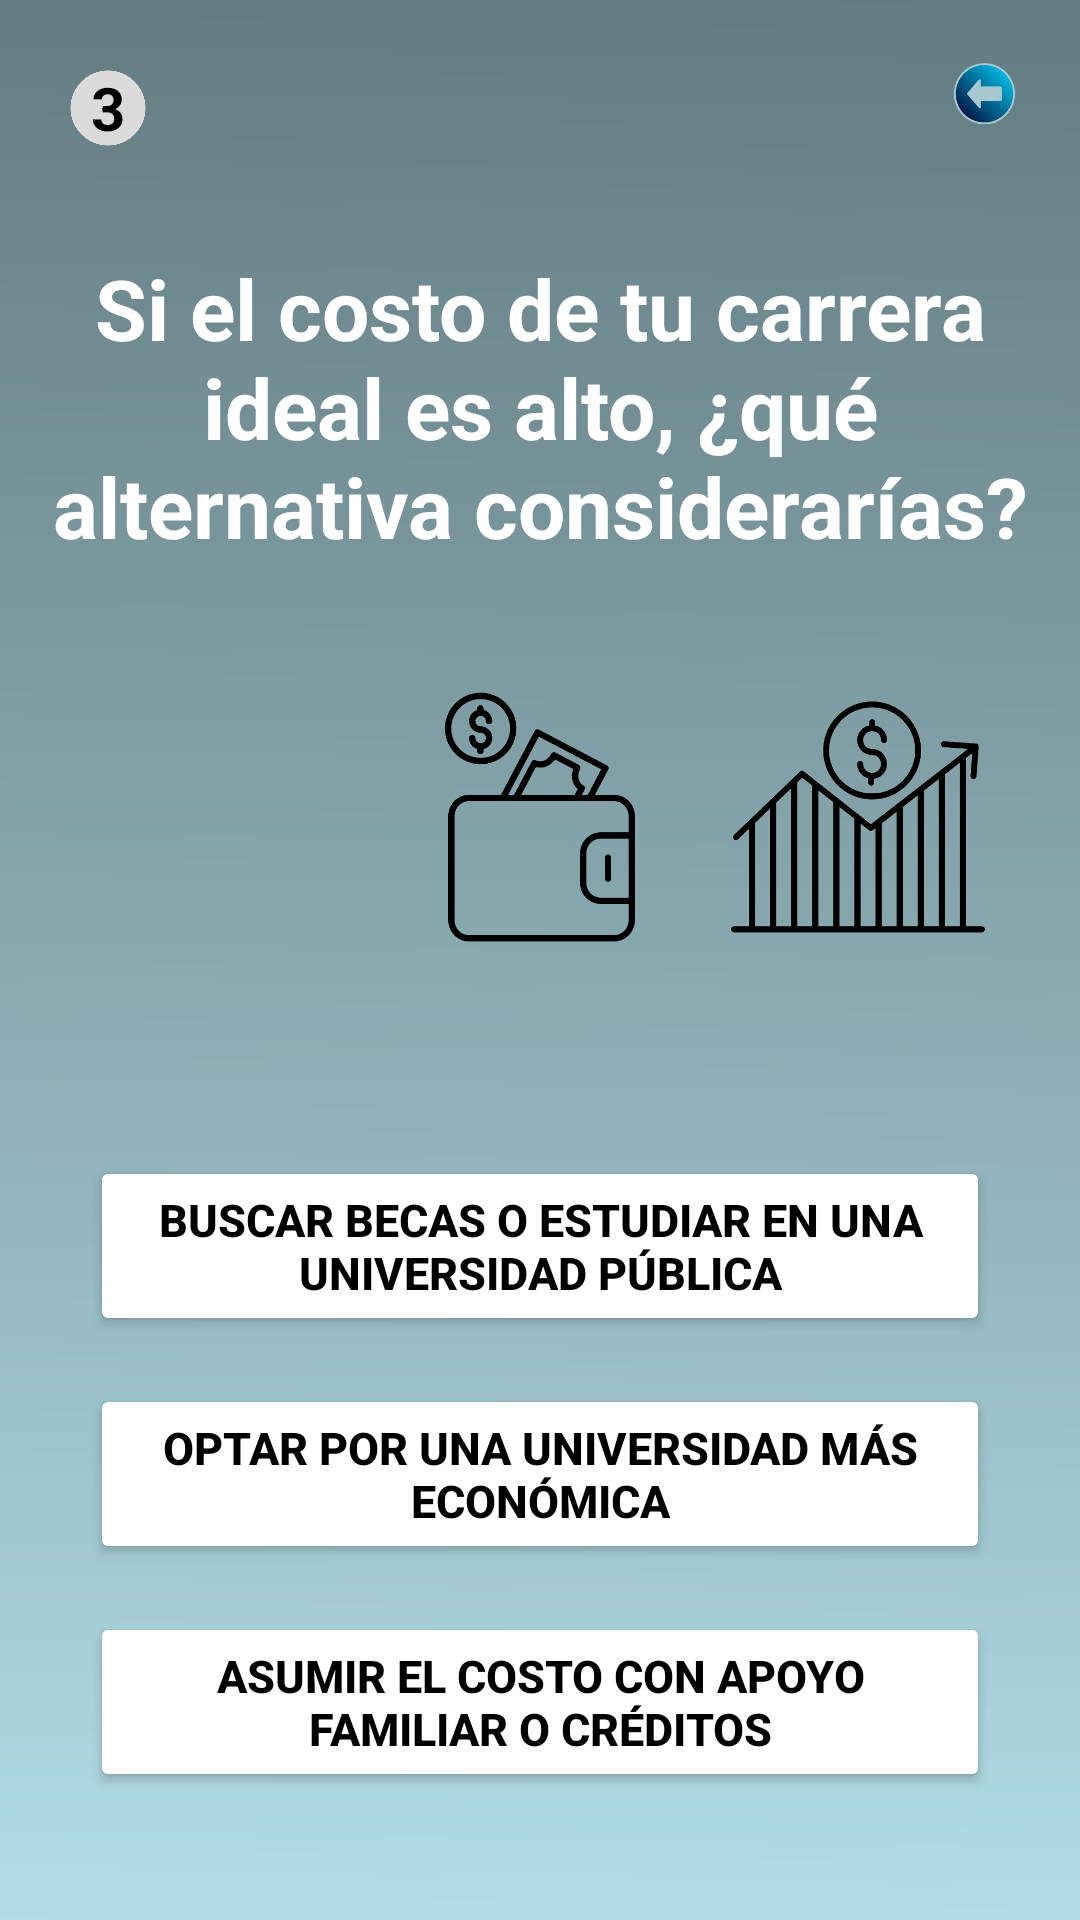

Produce the Android XML layout that renders to this screen, including the resource entries it uses.
<!-- AndroidManifest.xml: application theme Theme.MyApplication -->
<!-- res/layout/activity_costos_pregunta3.xml -->
<?xml version="1.0" encoding="utf-8"?>
<androidx.constraintlayout.widget.ConstraintLayout xmlns:android="http://schemas.android.com/apk/res/android"
    xmlns:app="http://schemas.android.com/apk/res-auto"
    xmlns:tools="http://schemas.android.com/tools"
    android:layout_width="match_parent"
    android:layout_height="match_parent">

    
    <ImageView
        android:id="@+id/fondo"
        android:layout_width="0dp"
        android:layout_height="0dp"
        android:scaleType="centerCrop"
        android:src="@drawable/fondo"
        app:layout_constraintTop_toTopOf="parent"
        app:layout_constraintBottom_toBottomOf="parent"
        app:layout_constraintStart_toStartOf="parent"
        app:layout_constraintEnd_toEndOf="parent" />

    
    <TextView
        android:id="@+id/numero_pregunta"
        android:layout_width="40dp"
        android:layout_height="40dp"
        android:backgroundTint="#DADADA"
        android:text="3"
        android:textColor="#000"
        android:gravity="center"
        android:textStyle="bold"
        android:textSize="20sp"
        android:background="@drawable/circulo"
        app:layout_constraintTop_toTopOf="parent"
        app:layout_constraintStart_toStartOf="parent"
        android:layout_margin="16dp" />

    
    <ImageView
        android:id="@+id/atras"
        android:layout_width="32dp"
        android:layout_height="32dp"
        android:src="@drawable/retroceso"
        app:layout_constraintTop_toTopOf="parent"
        app:layout_constraintEnd_toEndOf="parent"
        android:layout_margin="16dp" />

    
    <TextView
        android:id="@+id/pregunta_text"
        android:layout_width="0dp"
        android:layout_height="wrap_content"
        android:text="Si el costo de tu carrera ideal es alto, ¿qué alternativa considerarías?"
        android:textColor="#FFFFFF"
        android:textSize="28sp"
        android:textStyle="bold"
        android:gravity="center"
        android:textAlignment="center"
        android:layout_marginTop="28dp"
        app:layout_constraintTop_toBottomOf="@id/numero_pregunta"
        app:layout_constraintStart_toStartOf="parent"
        app:layout_constraintEnd_toEndOf="parent" />

    
    <LinearLayout
        android:id="@+id/iconos"
        android:layout_width="wrap_content"
        android:layout_height="wrap_content"
        android:orientation="horizontal"
        android:layout_marginTop="40dp"
        app:layout_constraintTop_toBottomOf="@id/pregunta_text"
        app:layout_constraintStart_toStartOf="parent"
        app:layout_constraintEnd_toEndOf="parent">

        <ImageView
            android:id="@+id/icono_calculadora"
            android:layout_width="90dp"
            android:layout_height="90dp"
            android:src="@drawable/calculadora"
            android:layout_marginHorizontal="8dp" />

        <ImageView
            android:id="@+id/icono_cartera"
            android:layout_width="90dp"
            android:layout_height="90dp"
            android:src="@drawable/cartera"
            android:layout_marginHorizontal="8dp" />

        <ImageView
            android:id="@+id/crecimiento"
            android:layout_width="90dp"
            android:layout_height="90dp"
            android:src="@drawable/crecimiento"
            android:layout_marginHorizontal="8dp" />

    </LinearLayout>

    
    <LinearLayout
        android:id="@+id/opciones"
        android:layout_width="300dp"
        android:layout_height="wrap_content"
        android:orientation="vertical"
        android:layout_marginTop="60dp"
        app:layout_constraintTop_toBottomOf="@id/iconos"
        app:layout_constraintStart_toStartOf="parent"
        app:layout_constraintEnd_toEndOf="parent">

        <Button
            android:id="@+id/btn_opcion1"
            android:layout_width="match_parent"
            android:layout_height="60dp"
            android:text="Buscar becas o estudiar en una universidad pública"
            android:backgroundTint="#FFFFFF"
            android:textColor="#000000"
            android:textSize="15sp"
            android:textStyle="bold"
            android:layout_marginVertical="8dp"
            android:padding="8dp" />

        <Button
            android:id="@+id/btn_opcion2"
            android:layout_width="match_parent"
            android:layout_height="60dp"
            android:text="Optar por una universidad más económica"
            android:backgroundTint="#FFFFFF"
            android:textColor="#000000"
            android:textSize="15sp"
            android:textStyle="bold"
            android:layout_marginVertical="8dp"
            android:padding="8dp" />

        <Button
            android:id="@+id/btn_opcion3"
            android:layout_width="match_parent"
            android:layout_height="60dp"
            android:text="Asumir el costo con apoyo familiar o créditos"
            android:backgroundTint="#FFFFFF"
            android:textColor="#000000"
            android:textSize="15sp"
            android:textStyle="bold"
            android:layout_marginVertical="8dp"
            android:padding="8dp" />

    </LinearLayout>

</androidx.constraintlayout.widget.ConstraintLayout>
<!-- resources referenced by this layout -->
<resources>
  <!-- drawable cartera: png bitmap (drawable, 14077 bytes) -->
  <!-- drawable circulo: png bitmap (drawable, 12692 bytes) -->
  <!-- drawable crecimiento: png bitmap (drawable, 65590 bytes) -->
  <!-- drawable fondo: png bitmap (drawable, 28474 bytes) -->
  <!-- drawable retroceso: png bitmap (drawable, 26073 bytes) -->
  <style name="Theme.MyApplication" parent="Base.Theme.MyApplication" />
  <style name="Base.Theme.MyApplication" parent="Theme.Material3.DayNight.NoActionBar">
          
          <item name="android:statusBarColor">#FFFFFF</item> 
      </style>
</resources>
